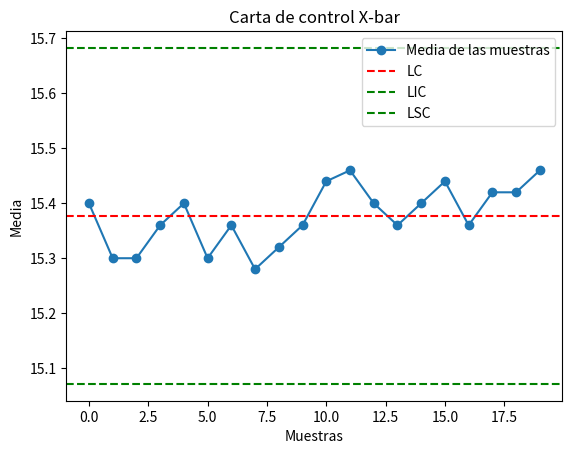

Write the Python code that produced this figure.
#Importe de la librería Numpy para el manejo de datos.
import numpy as np

#Se define la variable datos como un arreglo. Esta variable es un arreglo de listas.
datos = np.array([
    [15.2, 15.6, 15.5, 15.3, 15.4],
    [15.3, 15.4, 15.2, 15.1, 15.5],
    [15.4, 15.3, 15.1, 15.5, 15.2],
    [15.6, 15.5, 15.4, 15.2, 15.1],
    [15.3, 15.2, 15.6, 15.4, 15.5],
    [15.1, 15.3, 15.2, 15.5, 15.4],
    [15.2, 15.5, 15.6, 15.1, 15.4],
    [15.3, 15.2, 15.5, 15.4, 15.0],
    [15.2, 15.4, 15.3, 15.2, 15.5],
    [15.5, 15.7, 15.2, 15.3, 15.1],
    [15.2, 15.8, 15.5, 15.3, 15.4],
    [15.3, 15.4, 15.9, 15.5, 15.2],
    [15.5, 15.2, 15.4, 15.3, 15.6],
    [15.3, 15.1, 15.2, 15.5, 15.7],
    [15.2, 15.5, 15.4, 15.1, 15.8],
    [15.1, 15.3, 15.5, 15.9, 15.4],
    [15.2, 15.1, 15.6, 15.4, 15.5],
    [15.5, 15.2, 15.7, 15.4, 15.3],
    [15.4, 15.3, 15.5, 15.8, 15.1],
    [15.9, 15.4, 15.3, 15.5, 15.2]
    ])

#Importe de la librería Numpy para el manejo de datos.
#Importe de la librería Matplotlib para la construcción del gráfico de control.
import numpy as np
import matplotlib.pyplot as plt

#Calcular la media y el rango de cada muestra.
#Se definen e inicializan dos variables necesarias, las medias y los rangos de los datos. Para ello se utiliza la librería numpy.
medias = np.mean(datos, axis=1)
rangos = np.max(datos, axis=1) - np.min(datos, axis=1)

#Calcular la media de las medias y el rango promedio.
media_medias = np.mean(medias)
media_rangos = np.mean(rangos)

#Calcular los límites de control de la carta X-barra.
A2 = 0.577  #Factor de corrección cuando n = 5, se debe cambiar cuando n cambie.
LIC = media_medias - A2 * media_rangos
LSC = media_medias + A2 * media_rangos

#Presentar los resultados de los lîmites de control.
print('Limite Superior de Control: ', LSC)
print('Limite Central de Control: ', media_medias)
print('Limite Inferior de Control: ', LIC)

# Graficar la carta de control X-barra para los datos con los límites calculados con la librería Matplotlib.
fig, ax = plt.subplots()
ax.plot(medias, 'o-', label='Media de las muestras')
ax.axhline(y=media_medias, color='r', linestyle='--', label='LC')
ax.axhline(y=LIC, color='g', linestyle='--', label='LIC')
ax.axhline(y=LSC, color='g', linestyle='--', label='LSC')
ax.set(title='Carta de control X-bar', xlabel='Muestras', ylabel='Media')
ax.legend()
plt.show()